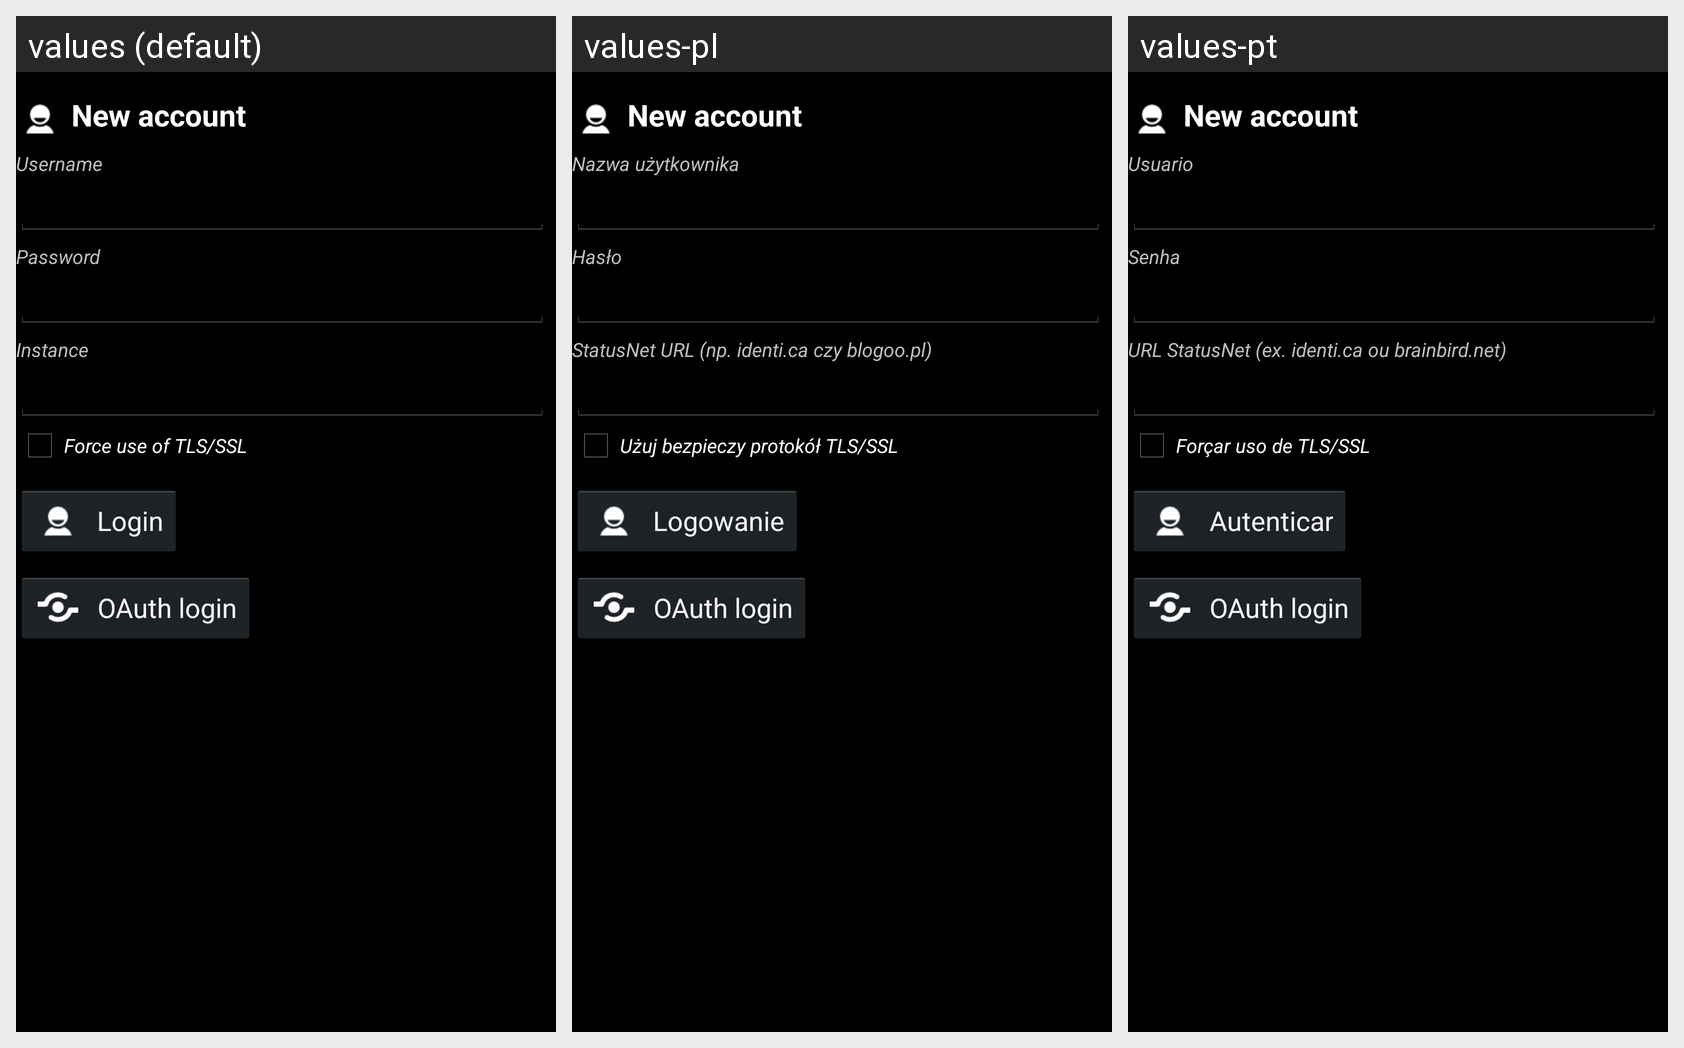

Here is an Android app screen in its default locale and in the app's own translations. Write out the translated-string differences for the strings that appear on this screen.
Android screen res/layout/login.xml rendered under 3 locales, left to right: values (default), values-pl, values-pt. Device: Nexus 5 (rendered at 1080×1920; each locale shown at half size, 540×960, under a caption strip naming it); theme android:Theme.Holo.
Other locales in the repository, not shown: values-de, values-es, values-fr, values-it, values-nb, values-nl, values-pt-rBR, values-ru, values-zh.
Strings drawn on this screen, with the default value and each locale's value (text and hints the layout hard-codes, and strings that could not be matched under every locale, appear in the picture but are not listed):

lbl_create_account
  values: New account
  values-pl: New account  [not translated; the default value is used]
  values-pt: New account  [not translated; the default value is used]

username
  values: Username
  values-pl: Nazwa użytkownika
  values-pt: Usuario

password
  values: Password
  values-pl: Hasło
  values-pt: Senha

instance
  values: Instance
  values-pl: StatusNet URL (np. identi.ca czy blogoo.pl)
  values-pt: URL StatusNet (ex. identi.ca ou brainbird.net)

label_force_ssl
  values: Force use of TLS/SSL
  values-pl: Użuj bezpieczy protokół TLS/SSL
  values-pt: Forçar uso de TLS/SSL

btn_login
  values: Login
  values-pl: Logowanie
  values-pt: Autenticar

lbl_oauth_login
  values: OAuth login
  values-pl: OAuth login  [not translated; the default value is used]
  values-pt: OAuth login  [not translated; the default value is used]
